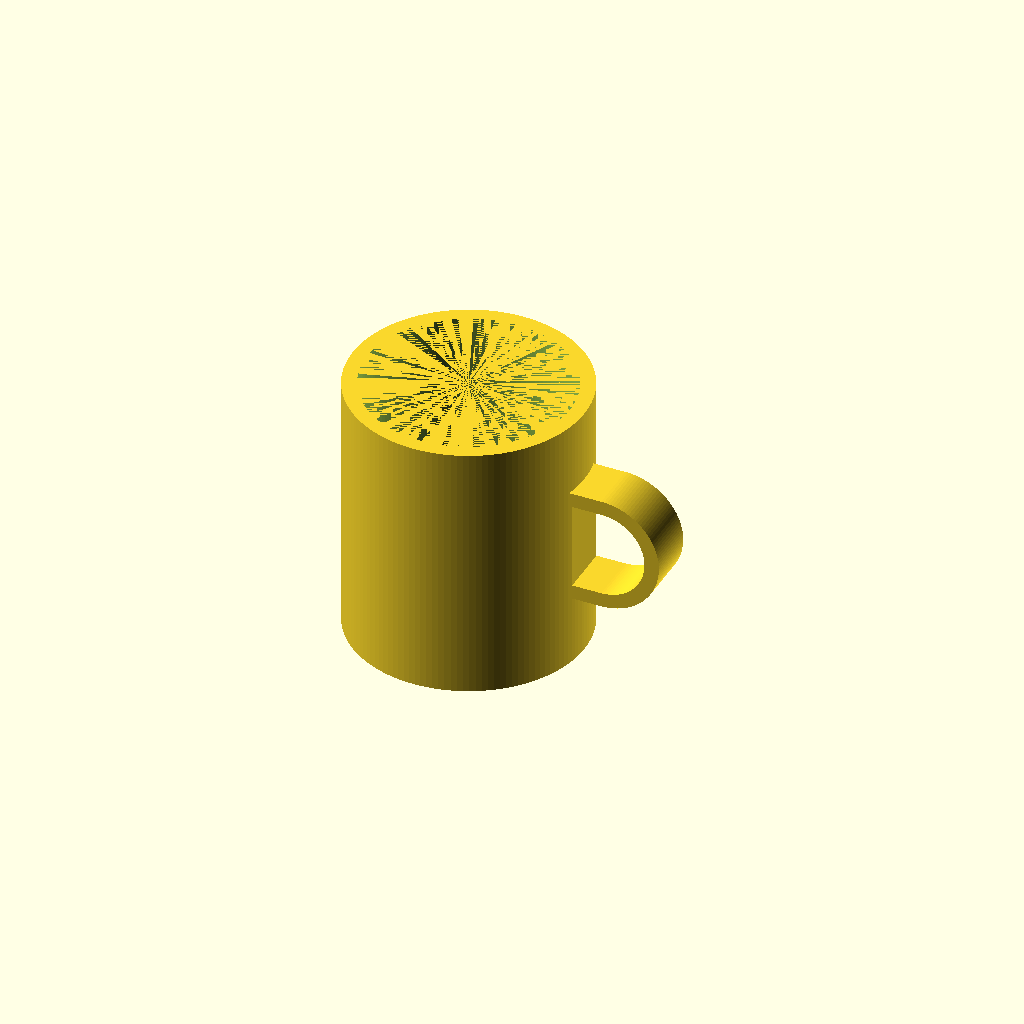
Cell 1: the model at its default parameters.
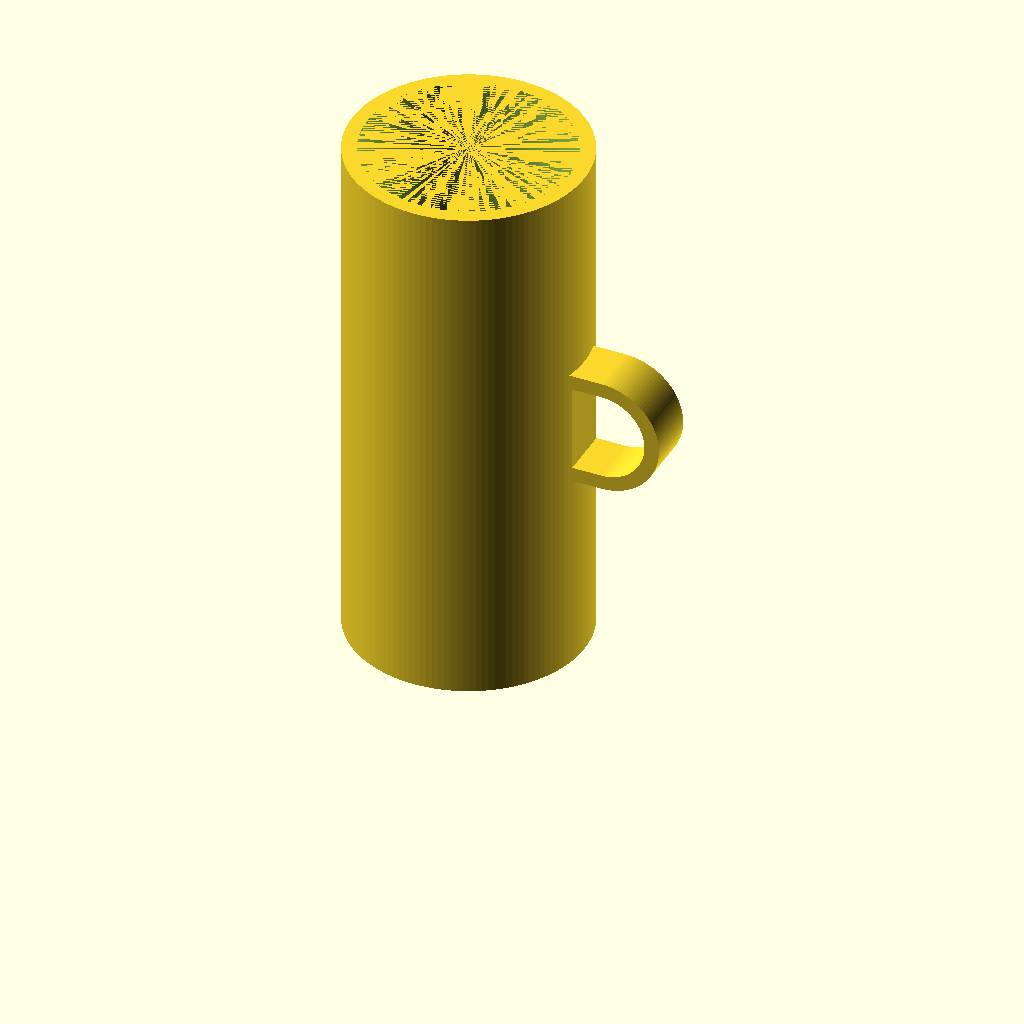
Cell 2: the same model with outer_height = 180.
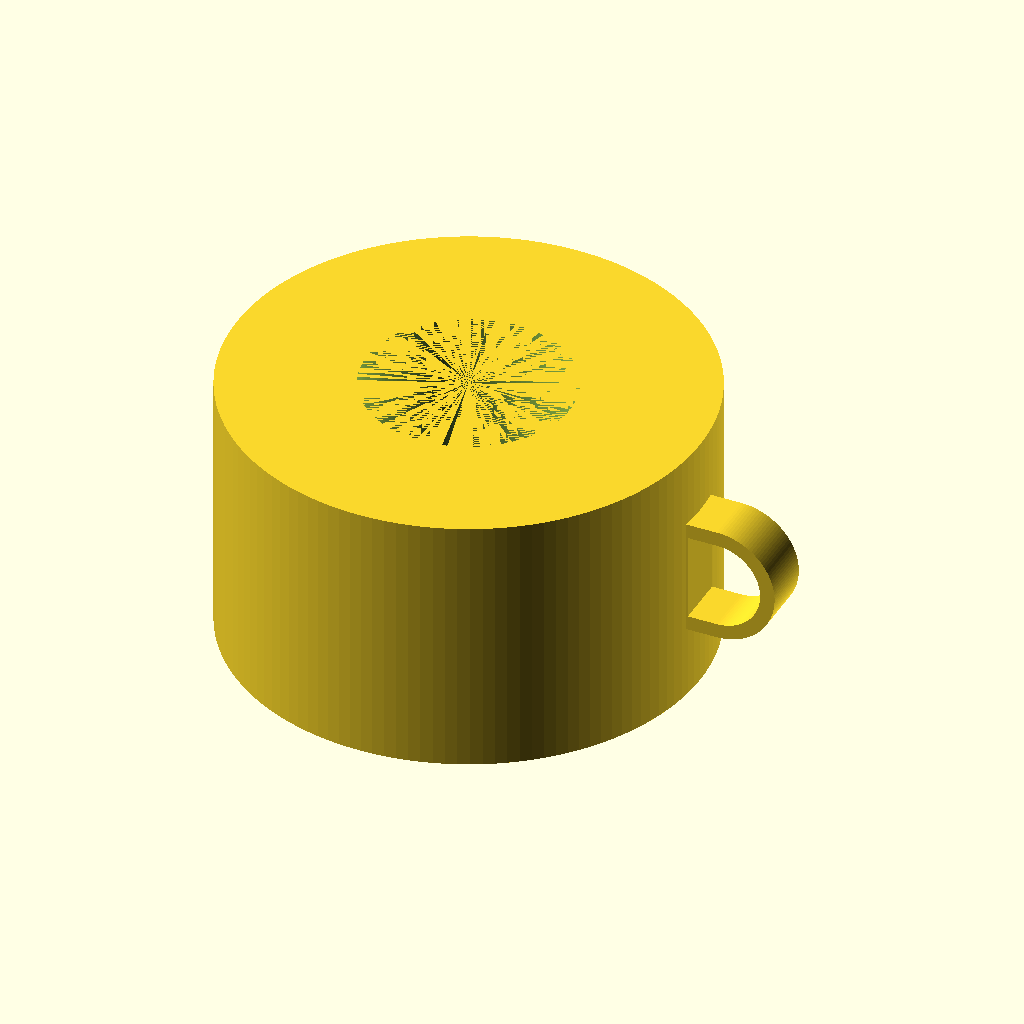
Cell 3 — outer_radius set to 80, the other parameters unchanged.
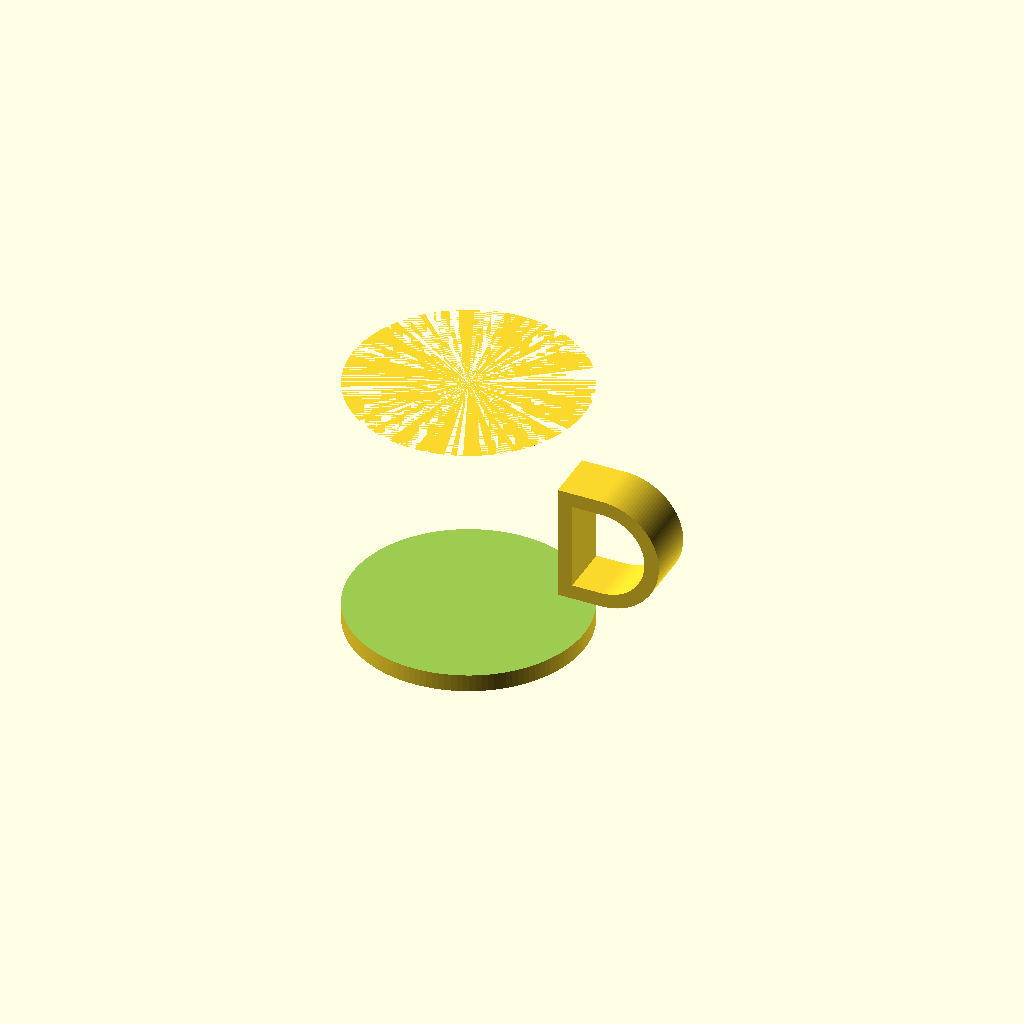
Cell 4 — inner_radius set to 70, the other parameters unchanged.
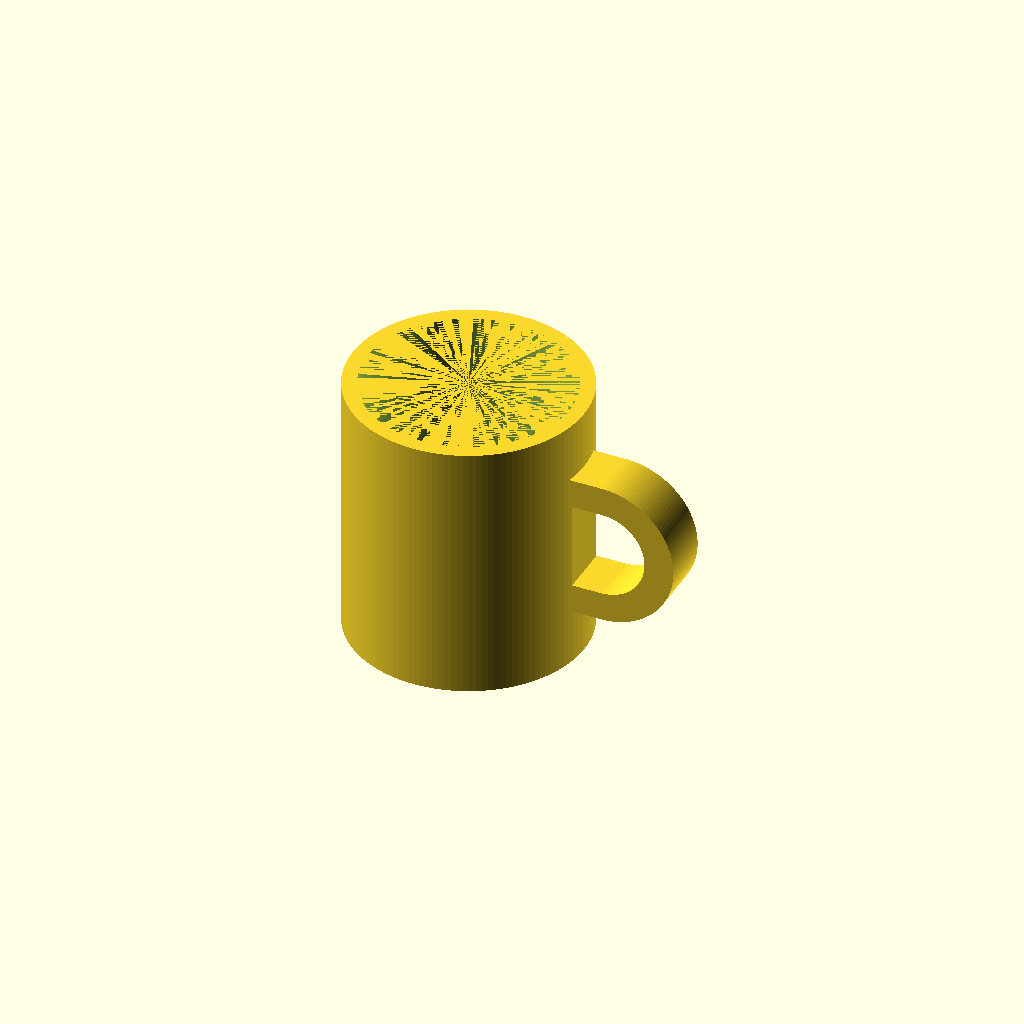
Cell 5: the same model with handle_wall = 10.
One fixed orthographic camera (rotation 55°, 0°, 25°; colour scheme Cornfield) for every cell.
The OpenSCAD source (results/tier-2-offset-handle-mug/iter-png-3_gpt-5.1-codex-2498ca093204-2026-04-28T19-16-17-137Z/final.scad):
$fn = 128;

// Mug body parameters
outer_height = 90;
outer_radius = 40;
inner_radius = 35;
bottom_thickness = 6;

// Handle parameters
handle_wall = 5;
handle_inner_height = 30;
handle_inner_width = 25;
handle_depth = 18;

module mug_body() {
    difference() {
        cylinder(h = outer_height, r = outer_radius);
        translate([0, 0, bottom_thickness])
            cylinder(h = outer_height - bottom_thickness, r = inner_radius);
    }
}

module semicircle(r) {
    intersection() {
        circle(r = r);
        translate([0, -r]) square([r, 2 * r]);
    }
}

module d_profile(rect_w, height, radius) {
    union() {
        translate([0, -height / 2])
            square([rect_w, height]);
        translate([rect_w, 0])
            semicircle(radius);
    }
}

module mug_handle() {
    inner_r = handle_inner_height / 2;
    outer_h = handle_inner_height + 2 * handle_wall;
    outer_r = outer_h / 2;
    inner_rect_w = handle_inner_width - inner_r;
    outer_total_w = handle_inner_width + 2 * handle_wall;
    outer_rect_w = outer_total_w - outer_r;

    module handle_2d() {
        difference() {
            d_profile(outer_rect_w, outer_h, outer_r);
            translate([handle_wall, 0])
                d_profile(inner_rect_w, handle_inner_height, inner_r);
        }
    }

    translate([outer_radius - handle_wall, 0, outer_height / 2])
        rotate([90, 0, 0])
            linear_extrude(height = handle_depth, center = true, convexity = 10)
                handle_2d();
}

union() {
    mug_body();
    mug_handle();
}
Customizer parameters (derived from the source; name, type, default, range or options):
outer_height: number, default 90
outer_radius: number, default 40
inner_radius: number, default 35
bottom_thickness: number, default 6
handle_wall: number, default 5
handle_inner_height: number, default 30
handle_inner_width: number, default 25
handle_depth: number, default 18
